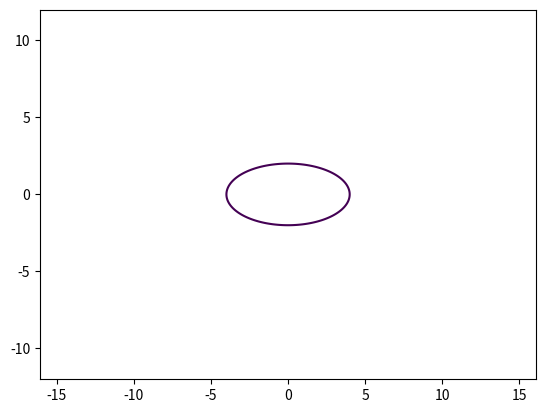

This chart was generated by the following Python code:
import matplotlib.pyplot as plt 
import numpy as np 

def elips_plotter(a = 4, b = 2):
    x = np.arange(-12, 12, 0.01)
    y = np.arange(-12, 12, 0.01)

    X, Y = np.meshgrid(x, y)

    fxy = X**2/a**2 + Y**2/b**2

    plt.contour(X, Y, fxy, levels = [1])
    plt.axis('equal')

    plt.savefig('fig_7.png')

if __name__ == '__main__':
    elips_plotter()